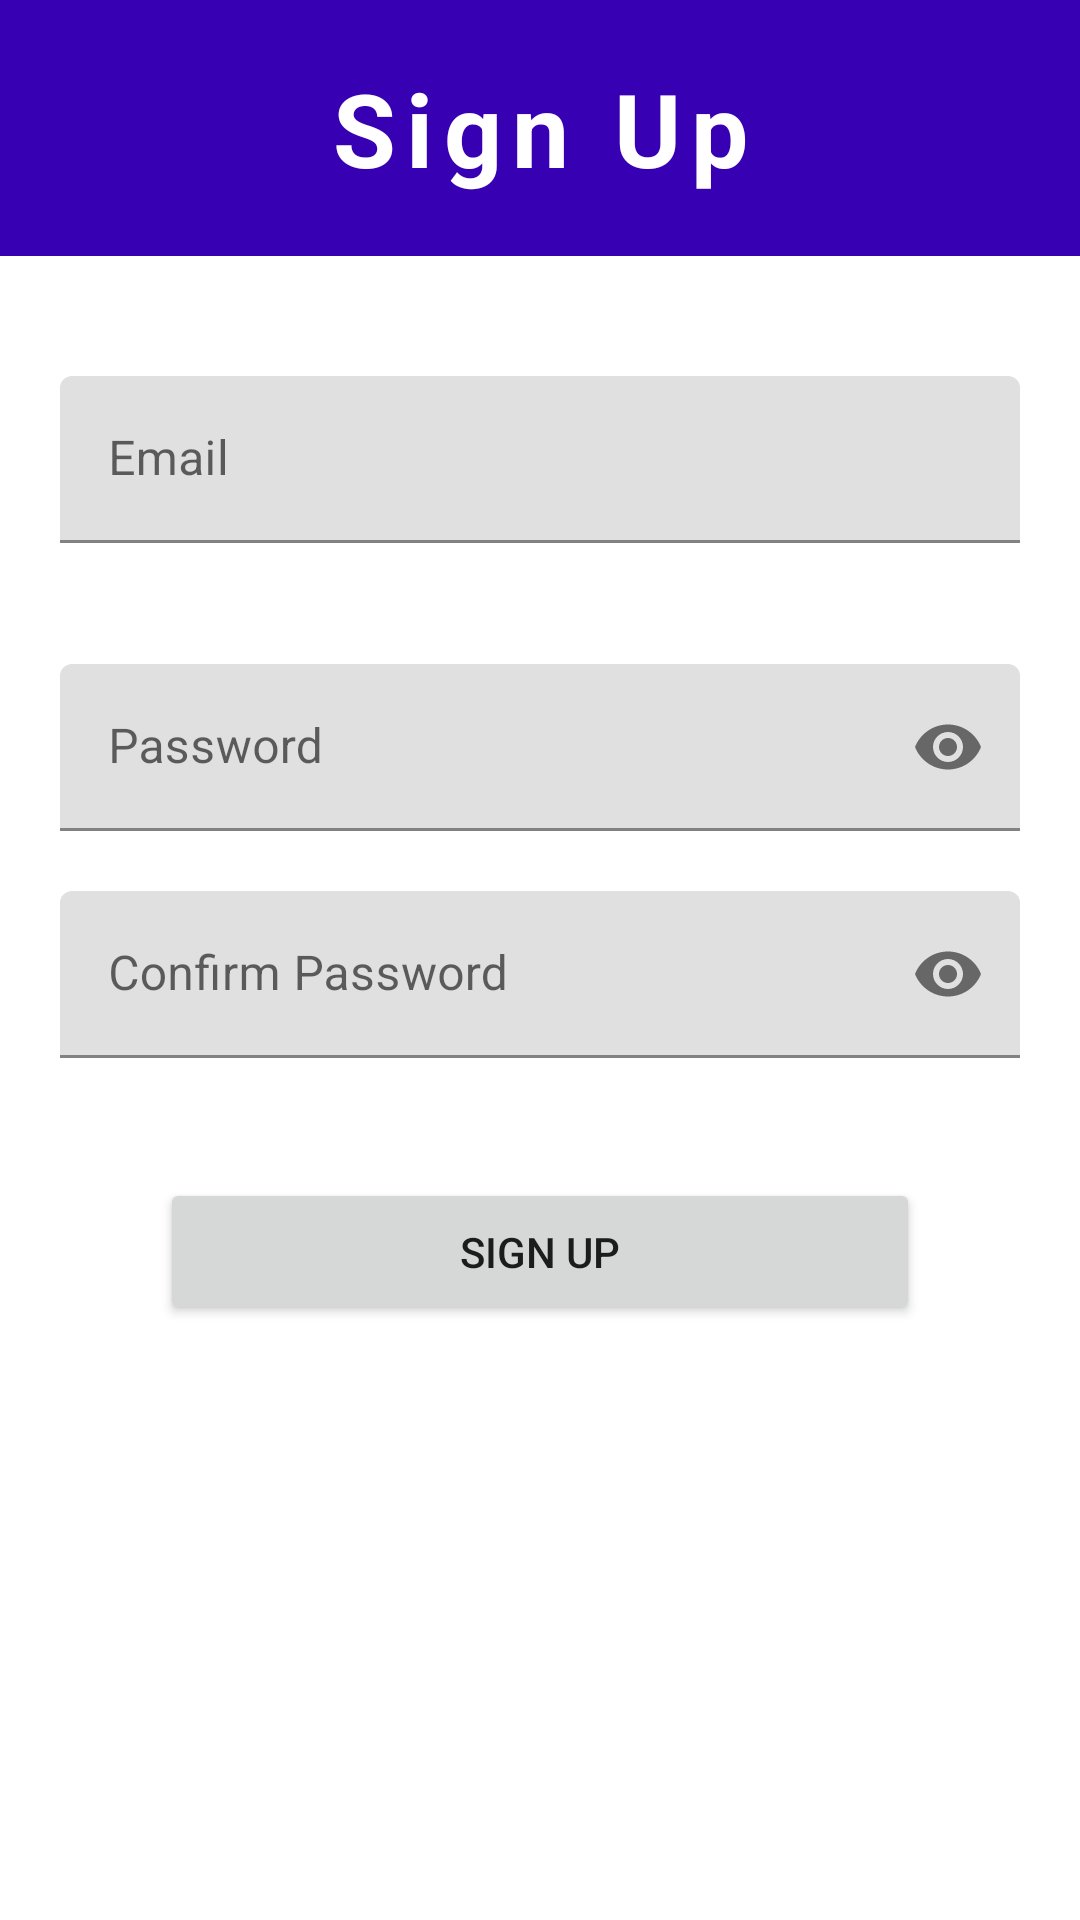

Reconstruct the res/layout file that produces this screen, plus the resources it refers to.
<!-- AndroidManifest.xml: application theme Theme.Mob -->
<!-- res/layout/activity_sign_up.xml -->
<?xml version="1.0" encoding="utf-8"?>
<androidx.constraintlayout.widget.ConstraintLayout xmlns:android="http://schemas.android.com/apk/res/android"
    xmlns:app="http://schemas.android.com/apk/res-auto"
    xmlns:tools="http://schemas.android.com/tools"
    android:layout_width="match_parent"
    android:layout_height="match_parent"
    tools:context=".SignUpActivity">

    <LinearLayout
        android:layout_width="match_parent"
        android:layout_height="match_parent"
        android:orientation="vertical">

        <TextView
            android:id="@+id/textView2"
            android:layout_width="match_parent"
            android:layout_height="wrap_content"
            android:textAppearance="@style/TextAppearance.AppCompat.Display1"
            android:textAlignment="center"
            android:padding="20dp"
            android:background="@color/purple_700"
            android:textColor="@color/white"
            android:textStyle="bold"
            android:letterSpacing="0.1"
            android:text="Sign Up" />

        <com.google.android.material.textfield.TextInputLayout
            android:id="@+id/textFieldEmail"
            android:layout_width="match_parent"
            android:layout_height="wrap_content"
            app:startIconDrawable="@drawable/ic_baseline_email_24"
            android:layout_marginTop="40dp"
            app:errorEnabled="true"
            android:layout_marginHorizontal="20dp"
            android:hint="Email">

            <com.google.android.material.textfield.TextInputEditText
                android:id="@+id/tfEmail"
                android:layout_width="match_parent"
                android:layout_height="wrap_content"
                android:inputType="textEmailAddress"
                />

        </com.google.android.material.textfield.TextInputLayout>

        <com.google.android.material.textfield.TextInputLayout
            android:id="@+id/textFieldPassword1"
            android:layout_width="match_parent"
            android:layout_height="wrap_content"
            app:startIconDrawable="@drawable/ic_baseline_lock_24"
            android:layout_marginTop="20dp"
            android:layout_marginHorizontal="20dp"
            app:endIconMode="password_toggle"
            android:hint="Password">

            <com.google.android.material.textfield.TextInputEditText
                android:id="@+id/tfPassword1"
                android:layout_width="match_parent"
                android:layout_height="wrap_content"
                android:inputType="textPassword"
                />

        </com.google.android.material.textfield.TextInputLayout>

        <com.google.android.material.textfield.TextInputLayout
            android:id="@+id/textFieldPassword2"
            android:layout_width="match_parent"
            android:layout_height="wrap_content"
            app:startIconDrawable="@drawable/ic_baseline_lock_24"
            android:layout_marginTop="20dp"
            android:layout_marginHorizontal="20dp"
            app:endIconMode="password_toggle"
            android:hint="Confirm Password">

            <com.google.android.material.textfield.TextInputEditText
                android:id="@+id/tfPassword2"
                android:layout_width="match_parent"
                android:layout_height="wrap_content"
                android:inputType="textPassword"
                />

        </com.google.android.material.textfield.TextInputLayout>

        <Button
            android:layout_width="wrap_content"
            android:layout_height="wrap_content"
            android:text="Sign up"
            android:onClick="btnSignUp"
            android:paddingHorizontal="100dp"
            android:paddingVertical="15dp"
            android:layout_gravity="center"
            android:layout_marginTop="40dp"
            />

    </LinearLayout>

</androidx.constraintlayout.widget.ConstraintLayout>
<!-- resources referenced by this layout -->
<resources>
  <color name="purple_700">#FF3700B3</color>
  <color name="white">#FFFFFFFF</color>
  <style name="Theme.Mob" parent="Theme.MaterialComponents.DayNight.DarkActionBar">
          
          <item name="colorPrimary">@color/purple_500</item>
          <item name="colorPrimaryVariant">@color/purple_700</item>
          <item name="colorOnPrimary">@color/white</item>
          
          <item name="colorSecondary">@color/teal_200</item>
          <item name="colorSecondaryVariant">@color/teal_700</item>
          <item name="colorOnSecondary">@color/black</item>
          
          <item name="android:statusBarColor" tools:targetApi="l">?attr/colorPrimaryVariant</item>
          
      </style>
  <color name="purple_500">#FF6200EE</color>
  <color name="teal_200">#FF03DAC5</color>
  <color name="teal_700">#FF018786</color>
  <color name="black">#FF000000</color>
</resources>
